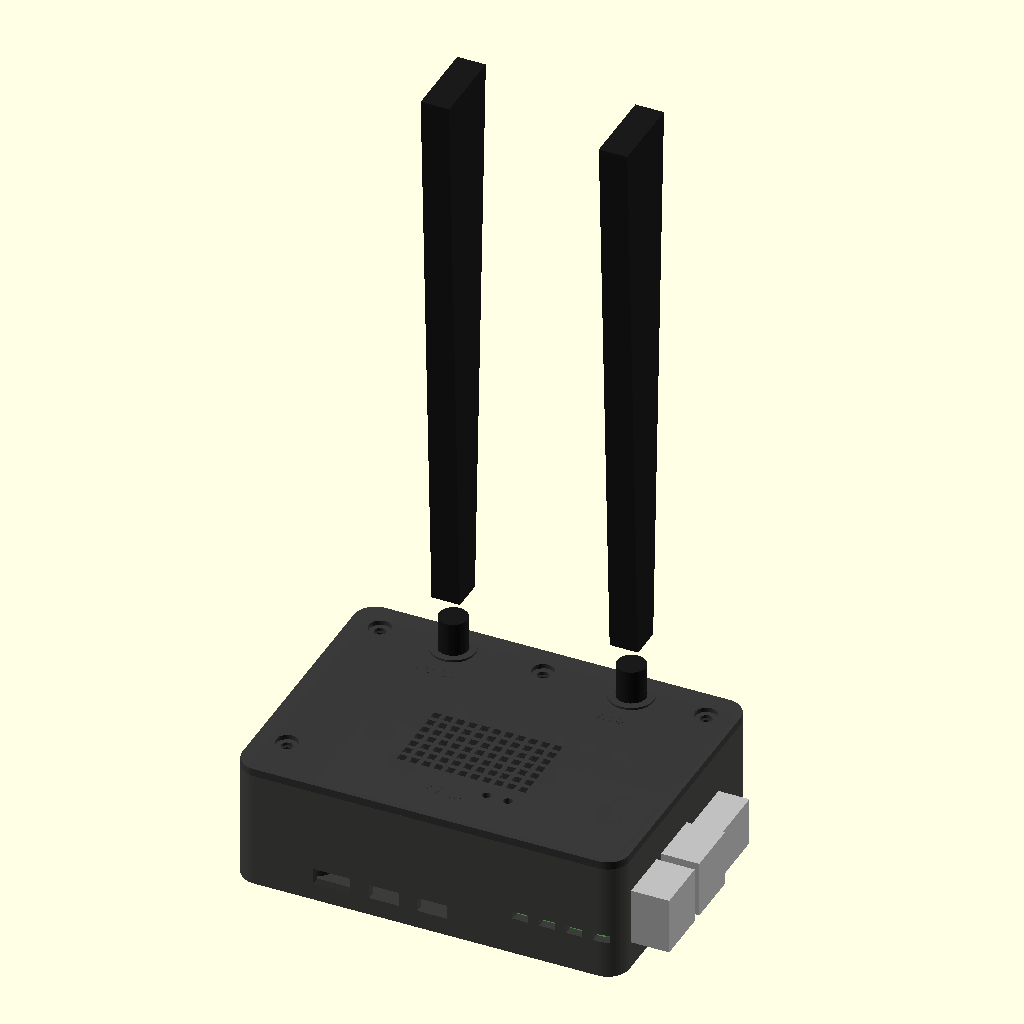
Cell 1: the model at its default parameters.
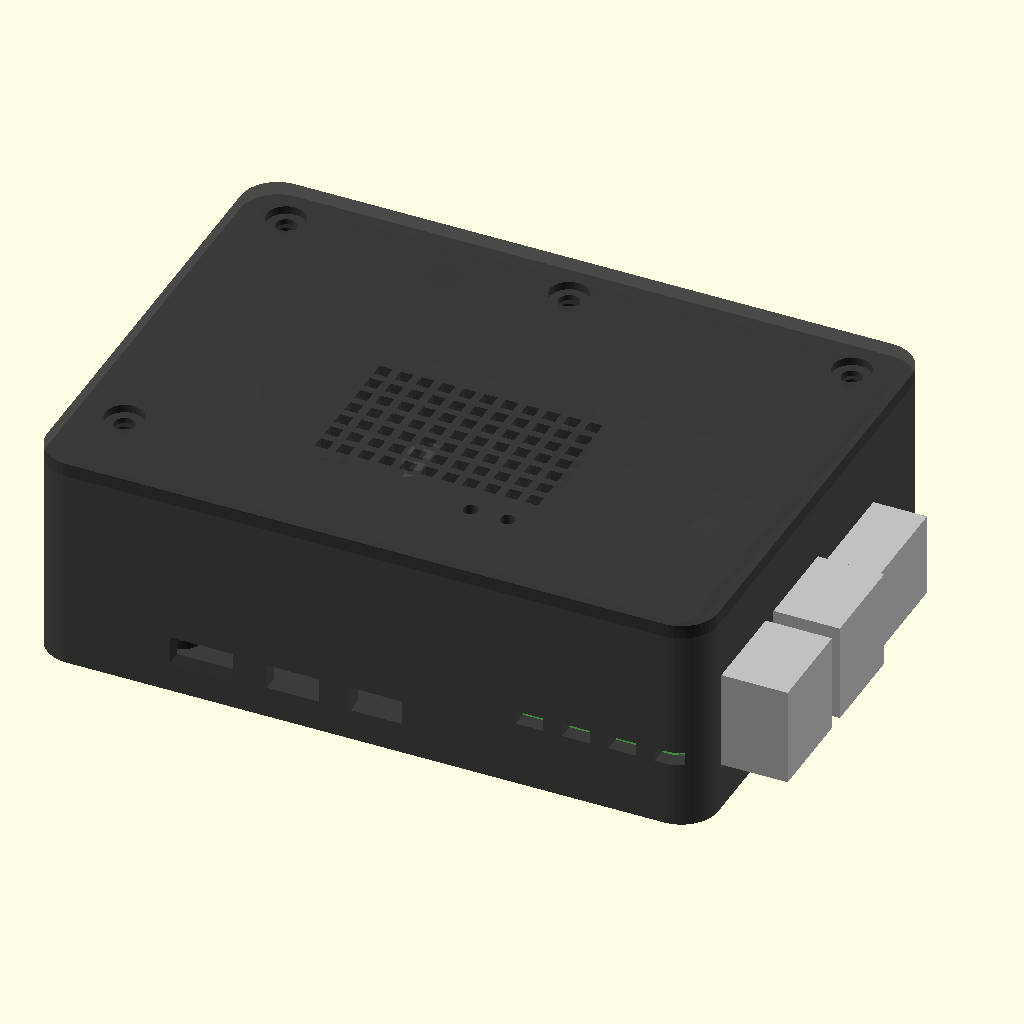
Cell 2: the same model with sma_enable = false.
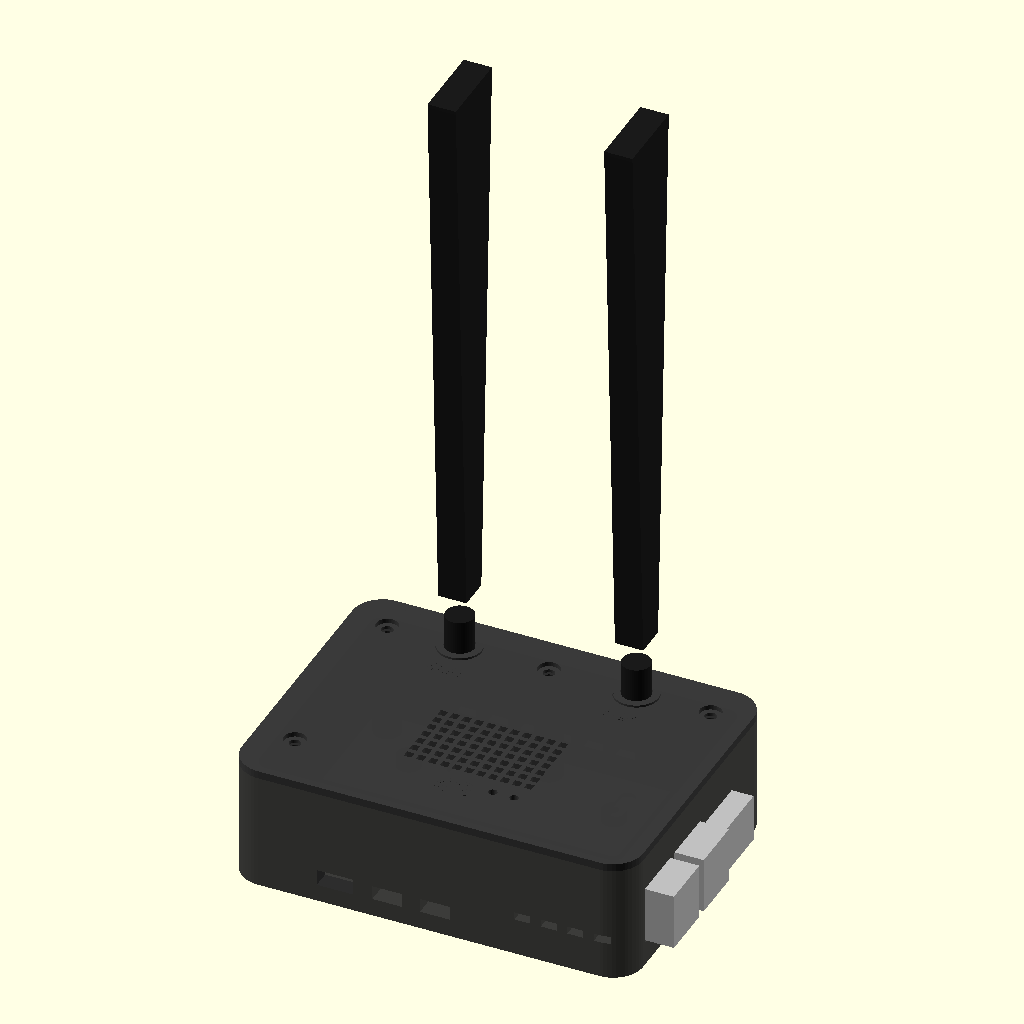
Cell 3: the same model with wall = 5.
All cells are drawn from the same view direction (rotation 55°, 0°, 25°, orthographic, colour scheme Cornfield), but the view is re-fitted for each cell, so position and scale can differ between cells as well as the parameter.
OpenSCAD source file hardware/rpi4-4g-case/rpi4_4g_hat_case.scad:
// =============================================================================
//  Raspberry Pi 4 + 4G HAT enclosure  (router-style, 2x SMA paddle antennas)
//  Target HAT : Waveshare SIM7600G-H / SIM7600E-H (56.21 x 65.15 mm) or similar
//
//  OpenSCAD 2021.01+
//
//  Export:
//    openscad -D part=\"base\"      -o rpi4_4g_case_base.stl      rpi4_4g_hat_case.scad
//    openscad -D part=\"lid\"       -o rpi4_4g_case_lid.stl       rpi4_4g_hat_case.scad
//    openscad -D part=\"print_set\" -o rpi4_4g_case_print_set.stl rpi4_4g_hat_case.scad
// =============================================================================

part = "preview";   // preview | base | lid | print_set

/* ------------------------- user-tunable parameters ------------------------- */

wall            = 2.5;
floor_t         = 2.6;
lid_t           = 2.2;     // keep <= 2.2 so stock SMA bulkhead nuts fully engage
lip_h           = 2.4;
lip_t           = 1.4;
fit_clear       = 0.30;    // lid lip clearance (increase if the lid is tight)

sd_clearance    = 14;      // space at SD-card end (posts + SD access)
hdmi_clearance  = 4.0;     // Pi USB-C / HDMI / audio almost at the wall
usb_clearance   = 4.5;     // USB/ETH slightly recessed (protected)
gpio_clearance  = 14;      // space at GPIO end for posts + SMA pigtails

standoff_h      = 3.2;     // Pi bottom clearance (SD card + solder)
pcb_t           = 1.5;
hat_stack       = 26;      // GPIO header + HAT PCB + SIM7600 can + cables
                           // raise to 30 if your HAT is taller (big electrolytic)

corner_r        = 3.5;
$fn             = 48;

sma_enable      = true;
sma_spacing     = 50;      // MAIN ↔ AUX, mm (router-like)
sma_hole_d      = 6.55;    // SMA bulkhead 1/4-36
sma_flat        = 6.05;    // D-hole anti-rotation flat
gps_knockout    = true;    // thin 0.45 mm disk you can punch for a 3rd SMA (GNSS)

vent_enable     = true;
wall_mount      = true;
label_text      = "4G";

/* ----------------------------- derived geometry ---------------------------- */

pi_x = 85.0;
pi_y = 56.0;

inner_x = sd_clearance + pi_x + usb_clearance;
inner_y = hdmi_clearance + pi_y + gpio_clearance;

pi_ox = sd_clearance;
pi_oy = hdmi_clearance;

pcb_z     = floor_t + standoff_h;          // PCB bottom
pcb_top   = pcb_z + pcb_t;
cavity_h  = standoff_h + pcb_t + hat_stack;
base_h    = floor_t + cavity_h;            // mating face of the base
outer_x   = inner_x + 2 * wall;
outer_y   = inner_y + 2 * wall;
outer_z   = base_h + lid_t;                // overall body height (lip overlaps)

eps = 0.12;

// Official Raspberry Pi 4 mounting holes (origin = SD/HDMI corner of the PCB)
pi_holes = [[3.5, 3.5], [61.5, 3.5], [3.5, 52.5], [61.5, 52.5]];

// Lid screws live only in the SD and GPIO margins (USB/HDMI walls are full of ports)
lid_screws = [
    [6.0,            12.0],
    [6.0,            inner_y - 6.0],
    [inner_x * 0.50, inner_y - 6.0],
    [inner_x - 6.0,  inner_y - 6.0]
];

sma_y  = inner_y - 6.5;
sma_x1 = inner_x / 2 - sma_spacing / 2;
sma_x2 = inner_x / 2 + sma_spacing / 2;
sma_x3 = inner_x / 2;                      // GPS knockout, offset toward SD
gps_x  = sd_clearance + 18;
gps_y  = inner_y - 6.5;

/* --------------------------------- helpers -------------------------------- */

module inner_2d() {
    offset(r = corner_r) offset(delta = -corner_r)
        square([inner_x, inner_y], center = false);
}

module outer_2d() {
    offset(delta = wall) inner_2d();
}

module hex_af(af, h) {
    cylinder(d = af / cos(30), h = h, $fn = 6);
}

module sma_d_hole(h) {
    intersection() {
        cylinder(d = sma_hole_d, h = h);
        translate([-5, -sma_hole_d / 2, 0])
            cube([10, sma_flat, h]);
    }
}

module grill(sx, sy, bar = 1.4, gap = 2.2, t = 8) {
    pitch = bar + gap;
    nx = max(1, floor((sx - bar) / pitch));
    ny = max(1, floor((sy - bar) / pitch));
    ox = (sx - (nx * pitch - gap)) / 2;
    oy = (sy - (ny * pitch - gap)) / 2;
    for (i = [0 : nx - 1], j = [0 : ny - 1])
        translate([ox + i * pitch, oy + j * pitch, -eps])
            cube([gap, gap, t]);
}

module foot_recess() {
    cylinder(d = 11.0, h = 1.0);
}

/* ------------------------------ Pi 4 cutouts ------------------------------- */
// Port centres from the official Raspberry Pi 4 mechanical drawing, PCB origin
// at the SD-card / HDMI corner. USB/Ethernet sit on X = 85, HDMI-side on Y = 0.

module pi_port_cutouts() {
    // USB-C power  (bottom / HDMI edge)
    translate([pi_ox + 11.2, pi_oy, pcb_z + 1.4])
        cube([10.2, 20, 4.6], center = true);

    // micro-HDMI 0 / 1
    for (cx = [26.0, 39.5])
        translate([pi_ox + cx, pi_oy, pcb_z + 1.3])
            cube([8.4, 20, 4.0], center = true);

    // 3.5 mm TRRS
    translate([pi_ox + 54.0, pi_oy - 6, pcb_z + 2.4])
        rotate([-90, 0, 0])
            cylinder(d = 7.2, h = 16);

    // Dual USB 3.0  (near HDMI edge)
    translate([pi_ox + pi_x, pi_oy + 8.8, pcb_top + 8.0])
        cube([20, 16.8, 16.8], center = true);

    // Dual USB 2.0
    translate([pi_ox + pi_x, pi_oy + 26.8, pcb_top + 8.0])
        cube([20, 16.8, 16.8], center = true);

    // RJ45 Ethernet  (near GPIO edge)  centre Y = 45.75
    translate([pi_ox + pi_x, pi_oy + 45.75, pcb_top + 6.8])
        cube([20, 16.6, 14.2], center = true);

    // microSD  (left / SD edge, underside of PCB)
    translate([pi_ox, pi_oy + 28.0, pcb_z - 0.4])
        cube([24, 14.0, 3.0], center = true);
}

module side_vents() {
    if (vent_enable) {
        // GPIO-end wall, below the SMA zone
        translate([inner_x * 0.22, inner_y - 1, floor_t + 7])
            for (i = [0 : 5])
                translate([i * 9, 0, 0])
                    cube([5.5, wall + 4, 2.2]);

        // HDMI-end wall, between USB-C and the corner
        translate([pi_ox + 62, -wall - 1, floor_t + 8])
            for (i = [0 : 3])
                translate([i * 7.5, 0, 0])
                    cube([4.5, wall + 4, 2.2]);
    }
}

/* ---------------------------------- base ----------------------------------- */

module standoffs() {
    for (h = pi_holes) {
        translate([pi_ox + h[0], pi_oy + h[1], floor_t])
            difference() {
                cylinder(d = 6.8, h = standoff_h);
                translate([0, 0, -eps])
                    cylinder(d = 2.75, h = standoff_h + 1);
            }
    }
}

module lid_posts() {
    for (p = lid_screws) {
        translate([p[0], p[1], floor_t])
            difference() {
                cylinder(d = 7.6, h = cavity_h - 0.4);
                translate([0, 0, -eps])
                    cylinder(d = 2.55, h = cavity_h + 1);   // M3 self-taps into PETG
            }
    }
}

module base_body() {
    difference() {
        union() {
            difference() {
                linear_extrude(base_h) outer_2d();
                translate([0, 0, floor_t])
                    linear_extrude(cavity_h + 1)
                        inner_2d();
            }
            standoffs();
            lid_posts();
        }

        pi_port_cutouts();
        side_vents();

        // Through-holes + M2.5 nut traps for the Pi / HAT stack
        for (h = pi_holes) {
            translate([pi_ox + h[0], pi_oy + h[1], -eps])
                cylinder(d = 2.75, h = floor_t + standoff_h + 1);
            translate([pi_ox + h[0], pi_oy + h[1], -eps])
                hex_af(5.4, 2.3);
        }

        // Lid screw pilots continue through the post into the floor (optional)
        for (p = lid_screws)
            translate([p[0], p[1], floor_t + 4])
                cylinder(d = 2.55, h = cavity_h);

        // Rubber feet
        for (p = [[8, 8], [inner_x - 8, 8], [8, inner_y - 8], [inner_x - 8, inner_y - 8]])
            translate([p[0], p[1], -eps])
                foot_recess();

        // Wall-mount keyholes on the GPIO margin (open this side against the wall)
        if (wall_mount) {
            for (x = [inner_x * 0.28, inner_x * 0.72]) {
                translate([x, inner_y - 7.0, -eps]) {
                    cylinder(d = 8.2, h = 1.6);
                    hull() {
                        cylinder(d = 4.4, h = floor_t + 1);
                        translate([0, -7, 0])
                            cylinder(d = 4.4, h = floor_t + 1);
                    }
                }
            }
        }
    }
}

module base_print() {
    translate([wall, wall, 0]) base_body();
}

/* ----------------------------------- lid ----------------------------------- */

module lid_body() {
    difference() {
        union() {
            // Alignment lip (sits down inside the base)
            linear_extrude(lip_h)
                offset(delta = -(lip_t + fit_clear))
                    inner_2d();

            // Outer cap
            translate([0, 0, lip_h])
                linear_extrude(lid_t)
                    outer_2d();

            // SMA seating rings on the outside (do not add thickness in the hole)
            if (sma_enable) {
                for (x = [sma_x1, sma_x2])
                    translate([x, sma_y, lip_h + lid_t])
                        difference() {
                            cylinder(d = 12.5, h = 0.6);
                            translate([0, 0, -eps])
                                cylinder(d = 8.4, h = 1.0);
                        }
            }
        }

        // Hollow the lip so it is a ring, not a solid plug
        translate([0, 0, -eps])
            linear_extrude(lip_h + eps)
                offset(delta = -(lip_t + fit_clear + 1.15))
                    inner_2d();

        // Lid screw holes (M3 clearance) + shallow heads
        for (p = lid_screws) {
            translate([p[0], p[1], -1])
                cylinder(d = 3.3, h = lip_h + lid_t + 4);
            translate([p[0], p[1], lip_h + lid_t - 1.3])
                cylinder(d = 6.2, h = 3);
        }

        // MAIN + AUX SMA D-holes and nut counterbores (inside)
        if (sma_enable) {
            for (x = [sma_x1, sma_x2]) {
                translate([x, sma_y, -1])
                    sma_d_hole(lip_h + lid_t + 4);
                translate([x, sma_y, lip_h - 0.2])
                    cylinder(d = 10.2, h = 1.5);           // nut / washer pocket
            }
        }

        // GNSS knockout: 0.45 mm membrane, punch if you fit a GPS antenna
        if (gps_knockout) {
            translate([gps_x, gps_y, -1])
                cylinder(d = 6.5, h = lip_h + lid_t - 0.45 + 1);
        }

        // Vent grill over the Pi SoC / HAT
        if (vent_enable) {
            translate([pi_ox + 18, pi_oy + 10, lip_h - 0.2])
                grill(40, 28, 1.3, 2.1, lid_t + 2);
        }

        // PWR / NET status LEDs (generic HAT positions — tweak if needed)
        translate([pi_ox + 48, pi_oy + 8, -1])
            cylinder(d = 2.4, h = lip_h + lid_t + 3);
        translate([pi_ox + 54, pi_oy + 8, -1])
            cylinder(d = 2.4, h = lip_h + lid_t + 3);
    }

    // Raised MAIN / AUX captions on the outer face (print the lid lip-down)
    if (sma_enable) {
        for (spec = [[sma_x1, "MAIN"], [sma_x2, "AUX"]])
            translate([spec[0], sma_y - 11, lip_h + lid_t - 0.45])
                linear_extrude(0.5)
                    text(spec[1], size = 3.2, halign = "center", valign = "center",
                         font = "Arial:style=Bold");
        translate([inner_x / 2, 10, lip_h + lid_t - 0.45])
            linear_extrude(0.5)
                text(label_text, size = 6, halign = "center", valign = "center",
                     font = "Arial:style=Bold");
    }
}

module lid_print() {
    translate([wall, wall, 0]) lid_body();
}

/* ----------------------- preview dummies (not printed) --------------------- */

module pi_dummy() {
    translate([pi_ox, pi_oy, pcb_z]) {
        color("#3d8c40")
            difference() {
                translate([0, 0, 0]) cube([pi_x, pi_y, pcb_t]);
                for (h = pi_holes)
                    translate([h[0], h[1], -1]) cylinder(d = 2.7, h = 4);
            }
        // USB / ETH blocks
        color("#c0c0c0") {
            translate([pi_x - 1, 1.0, pcb_t])   cube([18.5, 15.4, 16.0]);
            translate([pi_x - 1, 19.1, pcb_t])  cube([18.5, 15.4, 16.0]);
            translate([pi_x - 1, 37.6, pcb_t])  cube([16.5, 16.0, 13.6]);
        }
        color("#222")
            translate([7, pi_y - 5.2, pcb_t]) cube([51, 5.1, 8.5]);  // GPIO
    }
}

module hat_dummy() {
    // Standard HAT aligned to the SD / GPIO end of the Pi
    translate([pi_ox, pi_oy, pcb_top + 8.5]) {
        color("#1f4e8c") cube([65.15, 56.21, 1.6]);
        color("#555") translate([18, 12, 1.6]) cube([30, 30, 8]);     // SIM7600 can
    }
}

module paddle(h = 165, w = 22, t = 8) {
    hull() {
        translate([0, 0, 8]) cube([t, 9, 1], center = true);
        translate([0, 0, h]) cube([t, w, 1], center = true);
    }
}

module antenna_dummies() {
    color("#1a1a1a")
        for (x = [sma_x1, sma_x2])
            translate([x, sma_y, base_h + lid_t]) {
                cylinder(d = 8, h = 10);
                translate([0, 0, 10]) paddle();
            }
}

module preview() {
    translate([wall, wall, 0]) {
        color("#2b2b2b", 0.92) base_body();
        color("#3a3a3a", 0.92) translate([0, 0, base_h - lip_h]) lid_body();
        pi_dummy();
        hat_dummy();
        if (sma_enable) antenna_dummies();
    }

    echo("==============================================");
    echo(str("Inner cavity : ", inner_x, " x ", inner_y, " x ", cavity_h, " mm"));
    echo(str("Outer body   : ", outer_x, " x ", outer_y, " x ", outer_z, " mm"));
    echo(str("Pi origin    : (", pi_ox, ", ", pi_oy, ", ", pcb_z, ")"));
    echo(str("SMA MAIN/AUX : x=", sma_x1, " / ", sma_x2, "  y=", sma_y));
    echo("==============================================");
}

module print_set() {
    base_print();
    translate([outer_x + 10, 0, 0]) lid_print();
}

/* --------------------------------- render ---------------------------------- */

if (part == "base")      base_print();
else if (part == "lid")  lid_print();
else if (part == "print_set") print_set();
else preview();
Customizer parameters (derived from the source; name, type, default, range or options):
part: string, default "preview"
wall: number, default 2.5
floor_t: number, default 2.6
lid_t: number, default 2.2
lip_h: number, default 2.4
lip_t: number, default 1.4
fit_clear: number, default 0.3
sd_clearance: number, default 14
hdmi_clearance: number, default 4
usb_clearance: number, default 4.5
gpio_clearance: number, default 14
standoff_h: number, default 3.2
pcb_t: number, default 1.5
hat_stack: number, default 26
corner_r: number, default 3.5
sma_enable: bool, default true
sma_spacing: number, default 50
sma_hole_d: number, default 6.55
sma_flat: number, default 6.05
gps_knockout: bool, default true
vent_enable: bool, default true
wall_mount: bool, default true
label_text: string, default "4G"
pi_x: number, default 85
pi_y: number, default 56
eps: number, default 0.12
